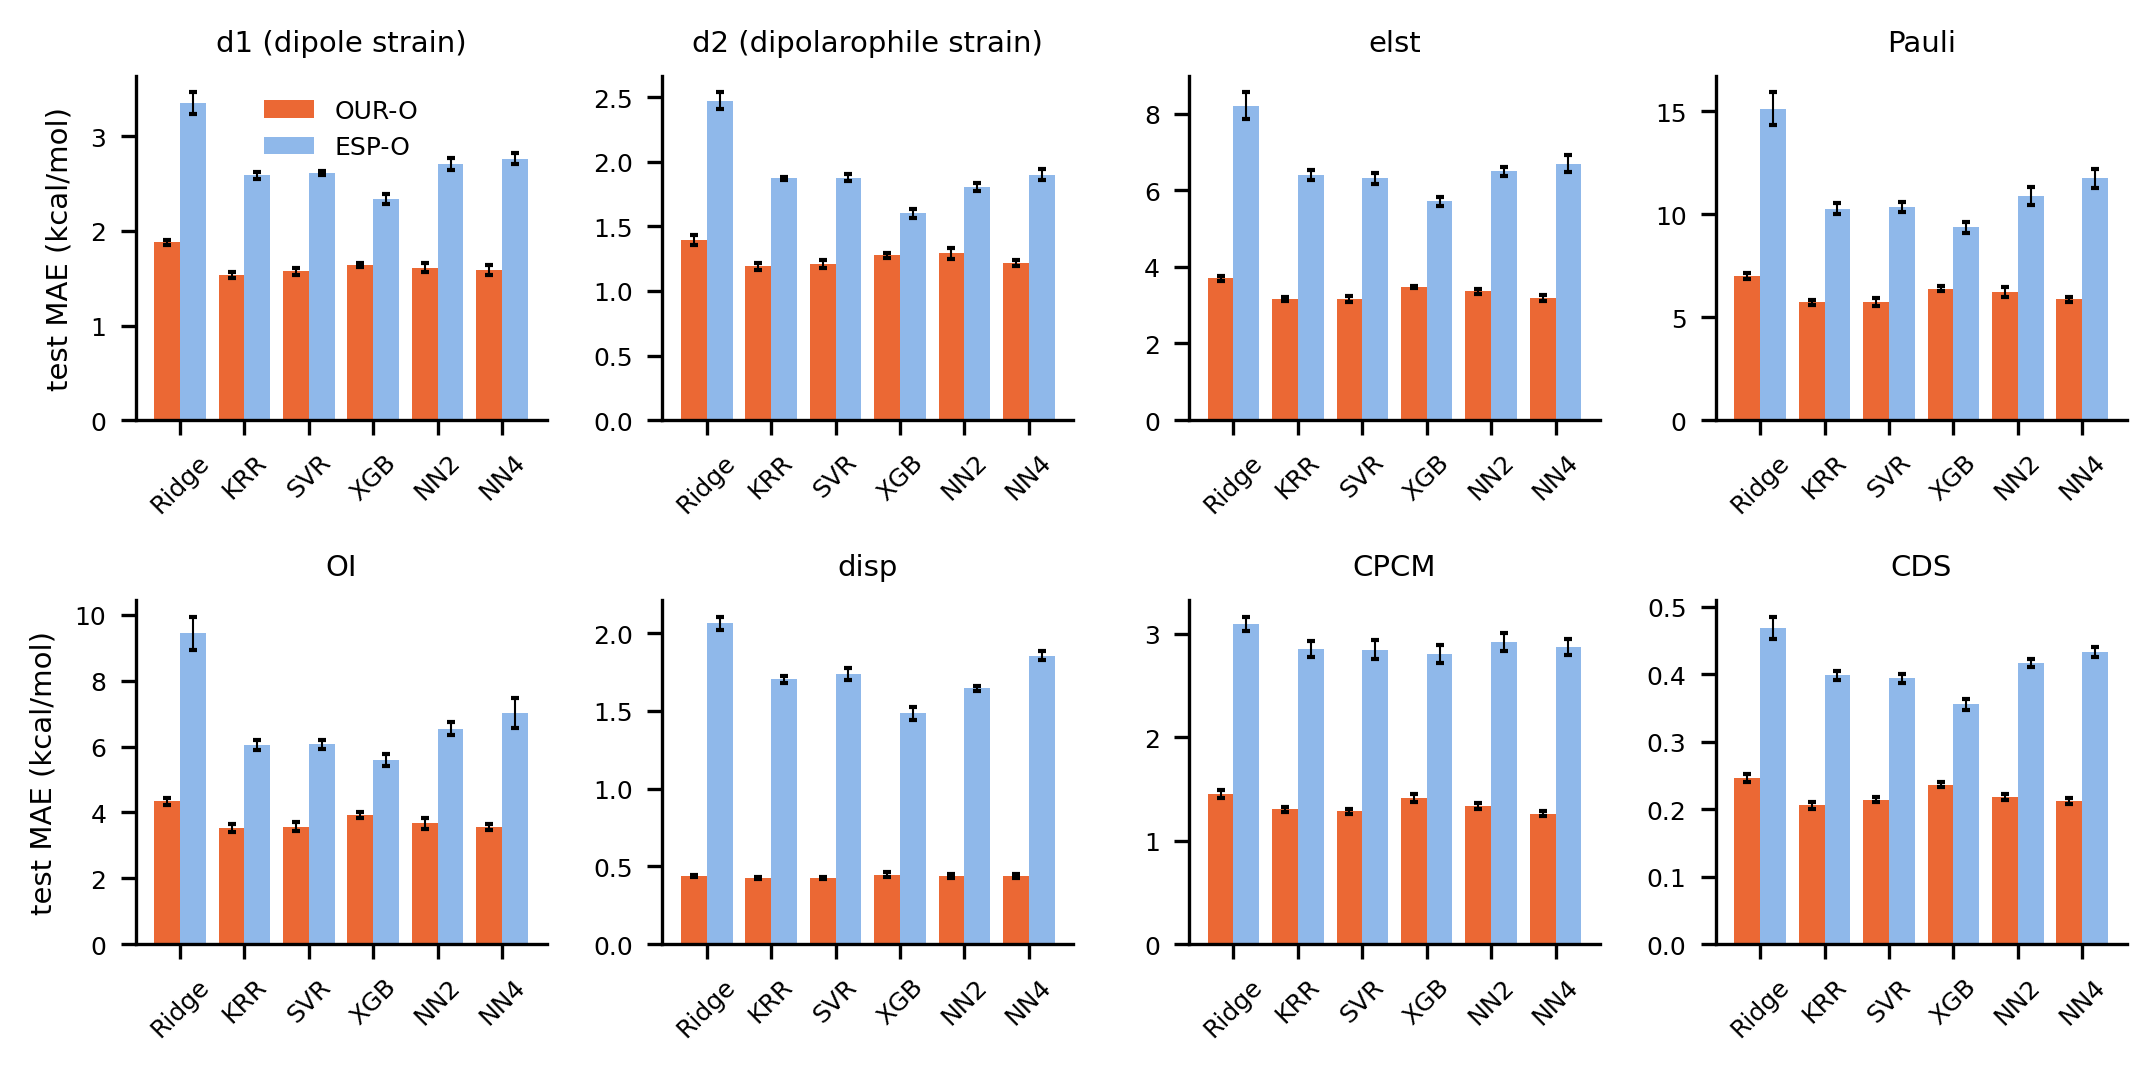

Data behind this chart, as committed beside it:
channel, arm, model, mae, se
d1, OUR-O, Ridge, 1.88, 0.02767
d1, OUR-O, KRR, 1.537, 0.0318
d1, OUR-O, SVR, 1.573, 0.03827
d1, OUR-O, XGB, 1.639, 0.02135
d1, OUR-O, NN2, 1.612, 0.04464
d1, OUR-O, NN4, 1.589, 0.05327
d1, ESP-O, Ridge, 3.352, 0.1135
d1, ESP-O, KRR, 2.59, 0.03824
d1, ESP-O, SVR, 2.612, 0.02328
d1, ESP-O, XGB, 2.341, 0.05213
d1, ESP-O, NN2, 2.706, 0.06417
d1, ESP-O, NN4, 2.766, 0.05698
d2, OUR-O, Ridge, 1.394, 0.03989
d2, OUR-O, KRR, 1.191, 0.02489
d2, OUR-O, SVR, 1.211, 0.03133
d2, OUR-O, XGB, 1.276, 0.02192
d2, OUR-O, NN2, 1.291, 0.04217
d2, OUR-O, NN4, 1.215, 0.02479
d2, ESP-O, Ridge, 2.473, 0.06585
d2, ESP-O, KRR, 1.873, 0.01397
d2, ESP-O, SVR, 1.877, 0.02655
d2, ESP-O, XGB, 1.601, 0.03396
d2, ESP-O, NN2, 1.807, 0.03284
d2, ESP-O, NN4, 1.902, 0.04474
elst, OUR-O, Ridge, 3.702, 0.05978
elst, OUR-O, KRR, 3.16, 0.04849
elst, OUR-O, SVR, 3.16, 0.06713
elst, OUR-O, XGB, 3.474, 0.01929
elst, OUR-O, NN2, 3.369, 0.06494
elst, OUR-O, NN4, 3.193, 0.07758
elst, ESP-O, Ridge, 8.205, 0.3527
elst, ESP-O, KRR, 6.399, 0.1415
elst, ESP-O, SVR, 6.315, 0.1377
elst, ESP-O, XGB, 5.712, 0.1151
elst, ESP-O, NN2, 6.497, 0.1107
elst, ESP-O, NN4, 6.699, 0.2203
pauli, OUR-O, Ridge, 7.01, 0.1494
pauli, OUR-O, KRR, 5.721, 0.116
pauli, OUR-O, SVR, 5.732, 0.1793
pauli, OUR-O, XGB, 6.387, 0.1014
pauli, OUR-O, NN2, 6.236, 0.2355
pauli, OUR-O, NN4, 5.86, 0.1203
pauli, ESP-O, Ridge, 15.13, 0.7885
pauli, ESP-O, KRR, 10.27, 0.2531
pauli, ESP-O, SVR, 10.36, 0.2501
pauli, ESP-O, XGB, 9.359, 0.27
pauli, ESP-O, NN2, 10.87, 0.432
pauli, ESP-O, NN4, 11.74, 0.4659
oi, OUR-O, Ridge, 4.333, 0.1152
oi, OUR-O, KRR, 3.521, 0.1223
oi, OUR-O, SVR, 3.569, 0.1377
oi, OUR-O, XGB, 3.933, 0.09458
oi, OUR-O, NN2, 3.669, 0.1586
oi, OUR-O, NN4, 3.556, 0.1015
oi, ESP-O, Ridge, 9.44, 0.5011
oi, ESP-O, KRR, 6.05, 0.144
oi, ESP-O, SVR, 6.076, 0.1373
oi, ESP-O, XGB, 5.588, 0.1847
oi, ESP-O, NN2, 6.537, 0.1957
oi, ESP-O, NN4, 7.008, 0.4533
... 36 more rows
